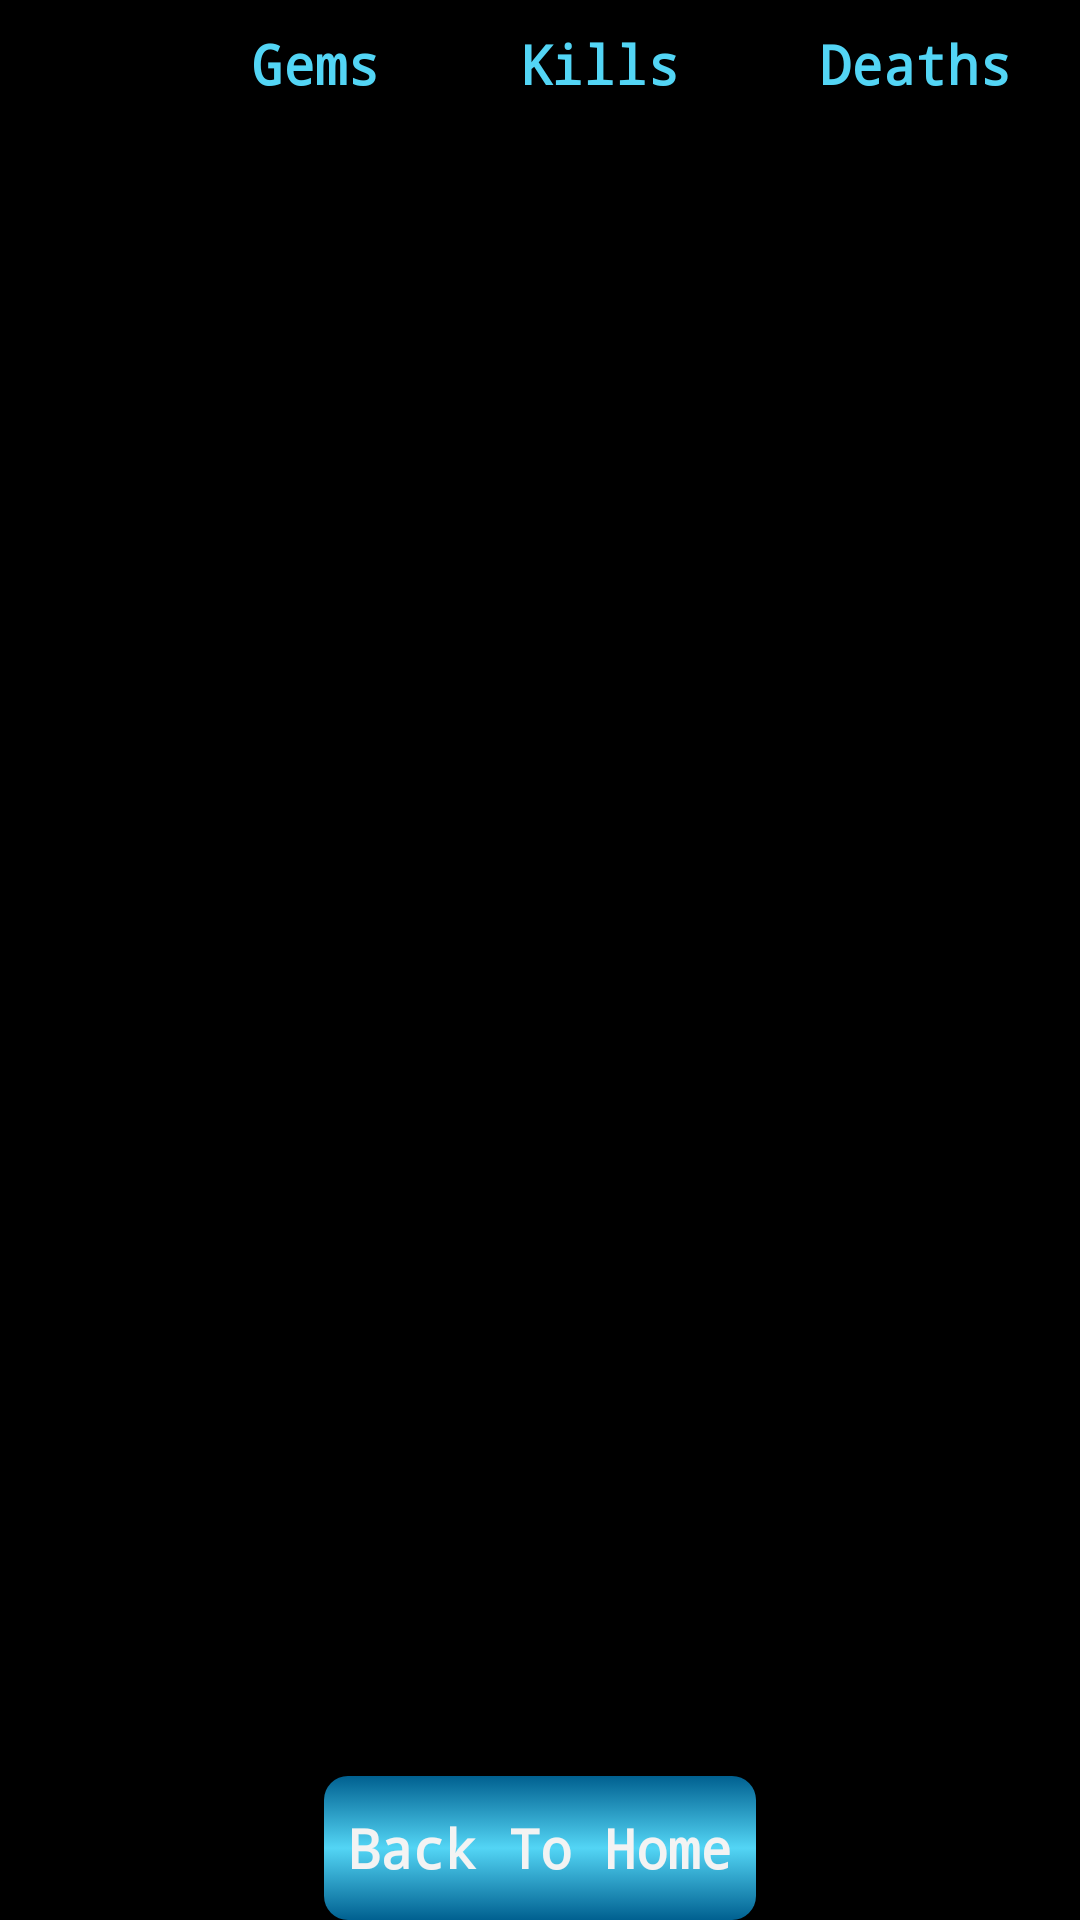

Layout XML and referenced resources for this Android screen:
<!-- AndroidManifest.xml: application theme AppTheme -->
<!-- res/layout/fragment_game_scores.xml -->
<RelativeLayout xmlns:android="http://schemas.android.com/apk/res/android"
    xmlns:tools="http://schemas.android.com/tools"
    android:layout_width="match_parent"
    android:layout_height="match_parent"
    android:background="#cc000000"
    android:orientation="vertical"
    android:paddingBottom="@dimen/activity_vertical_margin"
    android:paddingLeft="@dimen/activity_horizontal_margin"
    android:paddingRight="@dimen/activity_horizontal_margin"
    android:paddingTop="@dimen/activity_vertical_margin"
    tools:context=".GameScoresFragment" >
    <Button
        android:id="@+id/return_home_button"
        android:layout_width="wrap_content"
        android:layout_height="wrap_content"
        android:layout_alignParentBottom="true"
        android:layout_centerHorizontal="true"
        android:text="@string/return_home_button" />
    <TableLayout
        android:id="@+id/player_end_scores_table"
        android:layout_width="match_parent"
        android:layout_height="match_parent"
        android:layout_above="@id/return_home_button"
        android:stretchColumns="true" >
        <TableRow
            android:id="@+id/scores_title_row"
            android:layout_width="wrap_content"
            android:layout_height="wrap_content" >
            <TextView
                android:id="@+id/player_handle_label"
                style="@style/InGameTitleTextView"
                android:layout_width="wrap_content"
                android:layout_height="wrap_content"
                android:layout_weight="0.3"
                android:gravity="center"
                android:text="@string/player_handle_label" />
            <TextView
                android:id="@+id/player_gems_label"
                style="@style/InGameTitleTextView"
                android:layout_width="wrap_content"
                android:layout_height="wrap_content"
                android:layout_weight="0.2"
                android:gravity="center"
                android:text="@string/player_gems_label" />
            <TextView
                android:id="@+id/player_mobs_killed_label"
                style="@style/InGameTitleTextView"
                android:layout_width="wrap_content"
                android:layout_height="wrap_content"
                android:layout_weight="0.2"
                android:gravity="center"
                android:text="@string/player_mobs_killed_label" />
            <TextView
                android:id="@+id/player_deaths_label"
                style="@style/InGameTitleTextView"
                android:layout_width="wrap_content"
                android:layout_height="wrap_content"
                android:layout_weight="0.2"
                android:gravity="center"
                android:text="@string/player_deaths_label" />
        </TableRow>
    </TableLayout>
    <TextView
        android:id="@+id/scores_retrieval_issue"
        android:layout_width="match_parent"
        android:layout_height="wrap_content"
        android:text="@string/scores_retrieval_issue"
        android:visibility="invisible" />
</RelativeLayout>
<!-- resources referenced by this layout -->
<resources>
  <string name="player_deaths_label">Deaths</string>
  <string name="player_gems_label">Gems</string>
  <string name="player_handle_label" />
  <string name="player_mobs_killed_label">Kills</string>
  <string name="return_home_button">Back To Home</string>
  <string name="scores_retrieval_issue">There was a problem retrieving some players\' scores. :(</string>
  <style name="InGameTitleTextView" parent="@style/BaseTextView">
          <item name="android:textAppearance">@style/InGameTitleText</item>
          <item name="android:gravity">center_horizontal</item>
          <item name="android:padding">9dp</item>
      </style>
  <style name="AppTheme" parent="@android:style/Theme.Holo">
          
          <item name="android:textViewStyle">@style/BaseTextView</item>
          <item name="android:absListViewStyle">@style/BaseListView</item>
          <item name="android:listViewStyle">@style/BaseListView</item>
          <item name="android:spinnerItemStyle">@style/BaseSpinnerItem</item>
          <item name="android:spinnerDropDownItemStyle">@style/BaseSpinnerDropdown</item>
          <item name="android:dialogTheme">@style/BaseDialog</item>
          <item name="android:alertDialogTheme">@style/BaseDialog</item>
          <item name="android:buttonStyle">@style/BaseButton</item>
          <item name="android:dropDownListViewStyle">@style/BaseListViewDropdown</item>
          <item name="android:dropDownItemStyle">@style/BaseDropdownItem</item>
          </style>
  <style name="BaseTextView" parent="android:Widget.Holo.TextView">
          <item name="android:textAppearance">@style/BaseText</item>
      </style>
  <style name="InGameTitleText" parent="@style/BaseText">
          <item name="android:textStyle">bold</item>
          <item name="android:textSize">18sp</item>
      </style>
  <style name="BaseListView" parent="android:Widget.Holo.ListView">
          <item name="android:textAppearance">@style/BaseText</item>
      </style>
  <style name="BaseSpinnerItem" parent="android:Widget.Holo.TextView.SpinnerItem">
          <item name="android:textAppearance">@style/BaseText</item>
      </style>
  <style name="BaseSpinnerDropdown" parent="android:Widget.Holo.DropDownItem.Spinner">
          <item name="android:textAppearance">@style/BaseText</item>
      </style>
  <style name="BaseDialog" parent="android:style/Theme.Holo.Dialog">
          <item name="android:textAppearance">@style/BaseText</item>
          <item name="android:gravity">center</item>
      </style>
  <style name="BaseButton" parent="android:Widget.Holo.Button">
          <item name="android:gravity">center</item>
          <item name="android:background">@drawable/bold_button</item>
          <item name="android:clickable">true</item>
          <item name="android:textAppearance">@style/BaseButtonTextAppearance</item>
          <item name="android:padding">8dp</item>
      </style>
  <style name="BaseListViewDropdown" parent="android:Widget.Holo.ListView.DropDown">
          <item name="android:textAppearance">@style/BaseText</item>
      </style>
  <style name="BaseDropdownItem" parent="android:style/Widget.Holo.DropDownItem">
          <item name="android:textAppearance">@style/BaseText</item>
      </style>
  <style name="BaseText" parent="@android:style/TextAppearance">
          <item name="android:textColor">@color/lighter_blue</item>
          <item name="android:typeface">monospace</item>
      </style>
  <style name="BaseButtonTextAppearance" parent="@android:style/TextAppearance.Widget.Button">
          <item name="android:textColor">#ffffff</item>
          <item name="android:typeface">monospace</item>
          <item name="android:textStyle">bold</item>
          <item name="android:textSize">18sp</item>
      </style>
  <color name="lighter_blue">#53d5f5</color>
  <color name="darker_blue">#006090</color>
</resources>
